Dataset: calibration (GitHub, wakin721/insect_identifier_android). Classes: Acrida cinerea, Acrididae, Apidae, Asilidae, Carabidae, Coenagrionidae, Colias erate, Colias heos, Colias poliographus, Curculionidae, Elateridae, Eumolpidae, Libellulidae, Lycaenidae, Megachile, Myrmeleontidae, Noctuidae, Pentatomidae, Phragmatobia, Pieris rapae, Polygonia c-album, Pontia daplidice, Sarcophagidae, Scarabaeoidea, Syrphidae, Tachinidae, Tenebrionidae, Vespidae.

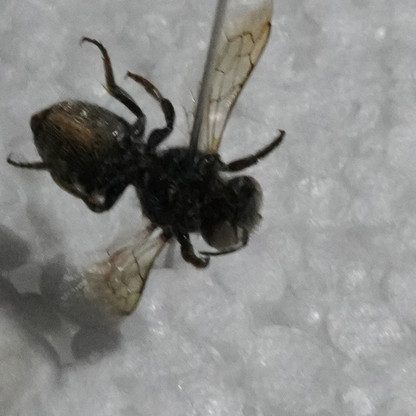
Label: Megachile

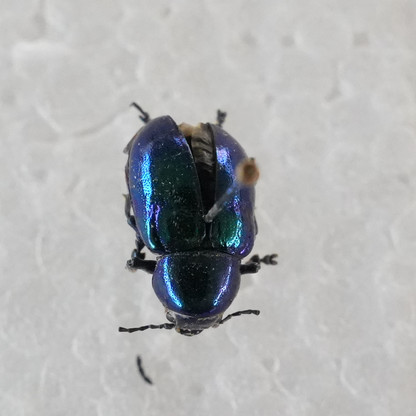
Label: Eumolpidae

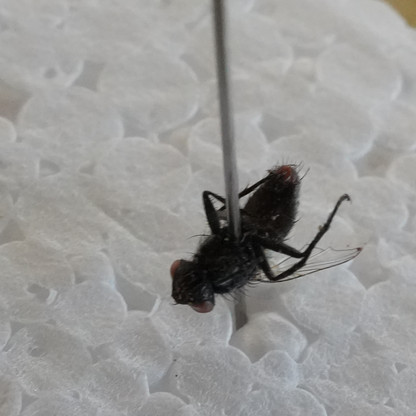
Label: Sarcophagidae

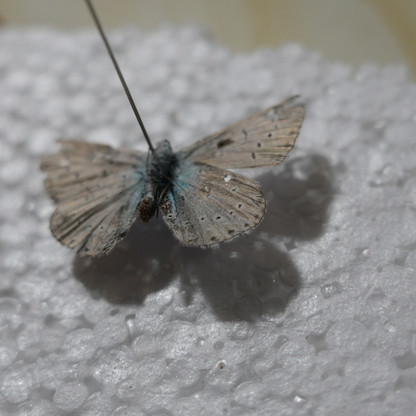
Label: Lycaenidae

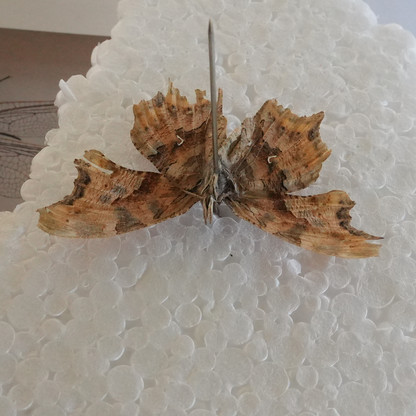
Label: Polygonia c-album

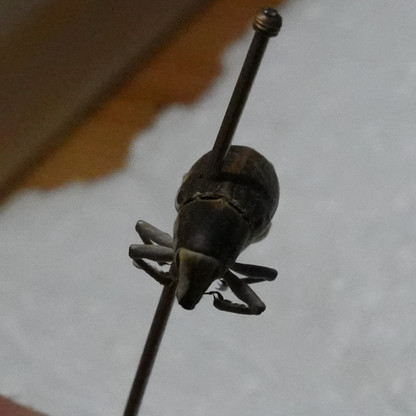
Label: Curculionidae
